Run: headless pygame with SDL's dummy video driver; simulated clock (each Clock.tick advances the game by its frame time, no real sleeping); random seed 0; keys injected as events and as key.get_pressed() state; no mouse input; restart key R tapped at the start of phases 3 and 4.
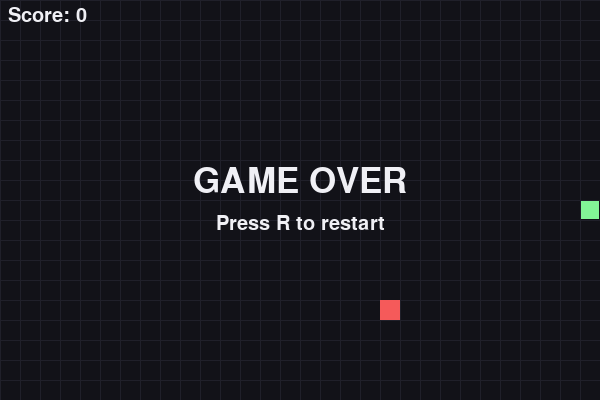
Frame 1 of 4 · flips 1–60 · no input
Frame 2 of 4 · flips 61–180 · tapped SPACE, RETURN · held RIGHT (→), D · screen unchanged from frame 1, image omitted
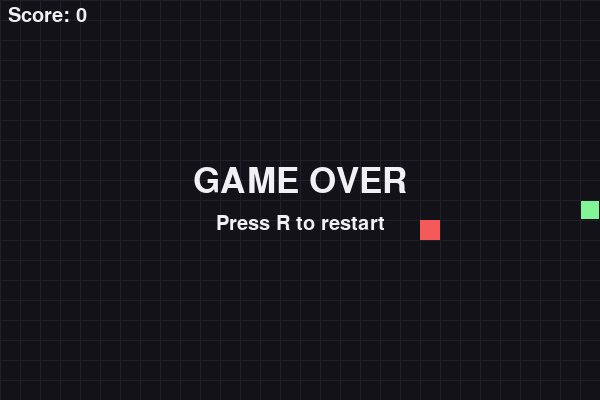
Frame 3 of 4 · flips 181–300 · tapped R · held DOWN (↓), S
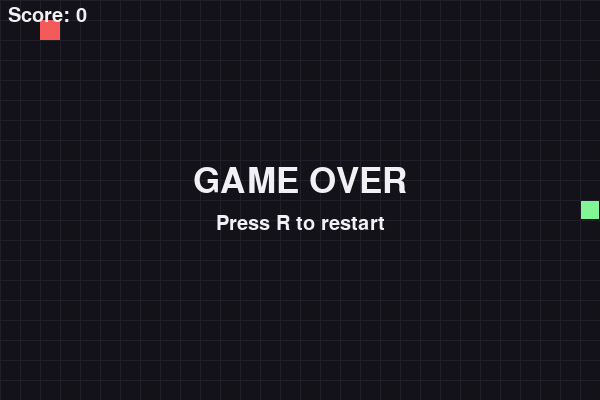
Frame 4 of 4 · flips 301–420 · tapped R · held LEFT (←), A, UP (↑), W

The pygame program that drew these frames:

#!/usr/bin/env python3
"""Small Snake game for MakOS/Raspberry Pi with Pygame."""

import random
import sys

import pygame


CELL = 20
GRID_WIDTH = 30
GRID_HEIGHT = 20
WIDTH = GRID_WIDTH * CELL
HEIGHT = GRID_HEIGHT * CELL
FPS = 12

BG = (18, 18, 24)
GRID = (32, 32, 42)
SNAKE = (80, 210, 120)
SNAKE_HEAD = (130, 245, 150)
FOOD = (245, 90, 90)
TEXT = (240, 240, 245)


def random_food(body):
    free = [
        (x, y)
        for x in range(GRID_WIDTH)
        for y in range(GRID_HEIGHT)
        if (x, y) not in body
    ]
    return random.choice(free) if free else None


def reset():
    body = [(GRID_WIDTH // 2, GRID_HEIGHT // 2)]
    return body, (1, 0), random_food(body), 0, False, False


def draw_text(screen, font, message, y):
    surface = font.render(message, True, TEXT)
    screen.blit(surface, surface.get_rect(center=(WIDTH // 2, y)))


def main():
    pygame.init()
    pygame.display.set_caption("MakOS Snake")
    screen = pygame.display.set_mode((WIDTH, HEIGHT))
    clock = pygame.time.Clock()
    font = pygame.font.Font(None, 30)
    large_font = pygame.font.Font(None, 52)

    body, direction, food, score, game_over, paused = reset()
    next_direction = direction
    running = True

    while running:
        for event in pygame.event.get():
            if event.type == pygame.QUIT:
                running = False
            elif event.type == pygame.KEYDOWN:
                if event.key == pygame.K_ESCAPE:
                    running = False
                elif event.key == pygame.K_p and not game_over:
                    paused = not paused
                elif event.key == pygame.K_r:
                    body, direction, food, score, game_over, paused = reset()
                    next_direction = direction
                elif event.key in (pygame.K_UP, pygame.K_w) and direction != (0, 1):
                    next_direction = (0, -1)
                elif event.key in (pygame.K_DOWN, pygame.K_s) and direction != (0, -1):
                    next_direction = (0, 1)
                elif event.key in (pygame.K_LEFT, pygame.K_a) and direction != (1, 0):
                    next_direction = (-1, 0)
                elif event.key in (pygame.K_RIGHT, pygame.K_d) and direction != (-1, 0):
                    next_direction = (1, 0)

        if not paused and not game_over:
            direction = next_direction
            head_x, head_y = body[0]
            new_head = (head_x + direction[0], head_y + direction[1])
            eating = new_head == food
            collision_body = body if eating else body[:-1]

            if (
                not 0 <= new_head[0] < GRID_WIDTH
                or not 0 <= new_head[1] < GRID_HEIGHT
                or new_head in collision_body
            ):
                game_over = True
            else:
                body.insert(0, new_head)
                if eating:
                    score += 1
                    food = random_food(body)
                    if food is None:
                        game_over = True
                else:
                    body.pop()

        screen.fill(BG)
        for x in range(0, WIDTH, CELL):
            pygame.draw.line(screen, GRID, (x, 0), (x, HEIGHT))
        for y in range(0, HEIGHT, CELL):
            pygame.draw.line(screen, GRID, (0, y), (WIDTH, y))

        if food is not None:
            pygame.draw.rect(screen, FOOD, (food[0] * CELL, food[1] * CELL, CELL, CELL))
        for index, (x, y) in enumerate(body):
            color = SNAKE_HEAD if index == 0 else SNAKE
            pygame.draw.rect(screen, color, (x * CELL + 1, y * CELL + 1, CELL - 2, CELL - 2))

        score_surface = font.render(f"Score: {score}", True, TEXT)
        screen.blit(score_surface, (8, 6))
        if paused:
            draw_text(screen, large_font, "PAUSED", HEIGHT // 2 - 18)
            draw_text(screen, font, "Press P to continue", HEIGHT // 2 + 24)
        elif game_over:
            draw_text(screen, large_font, "GAME OVER", HEIGHT // 2 - 18)
            draw_text(screen, font, "Press R to restart", HEIGHT // 2 + 24)

        pygame.display.flip()
        clock.tick(FPS)

    pygame.quit()
    return 0


if __name__ == "__main__":
    sys.exit(main())
